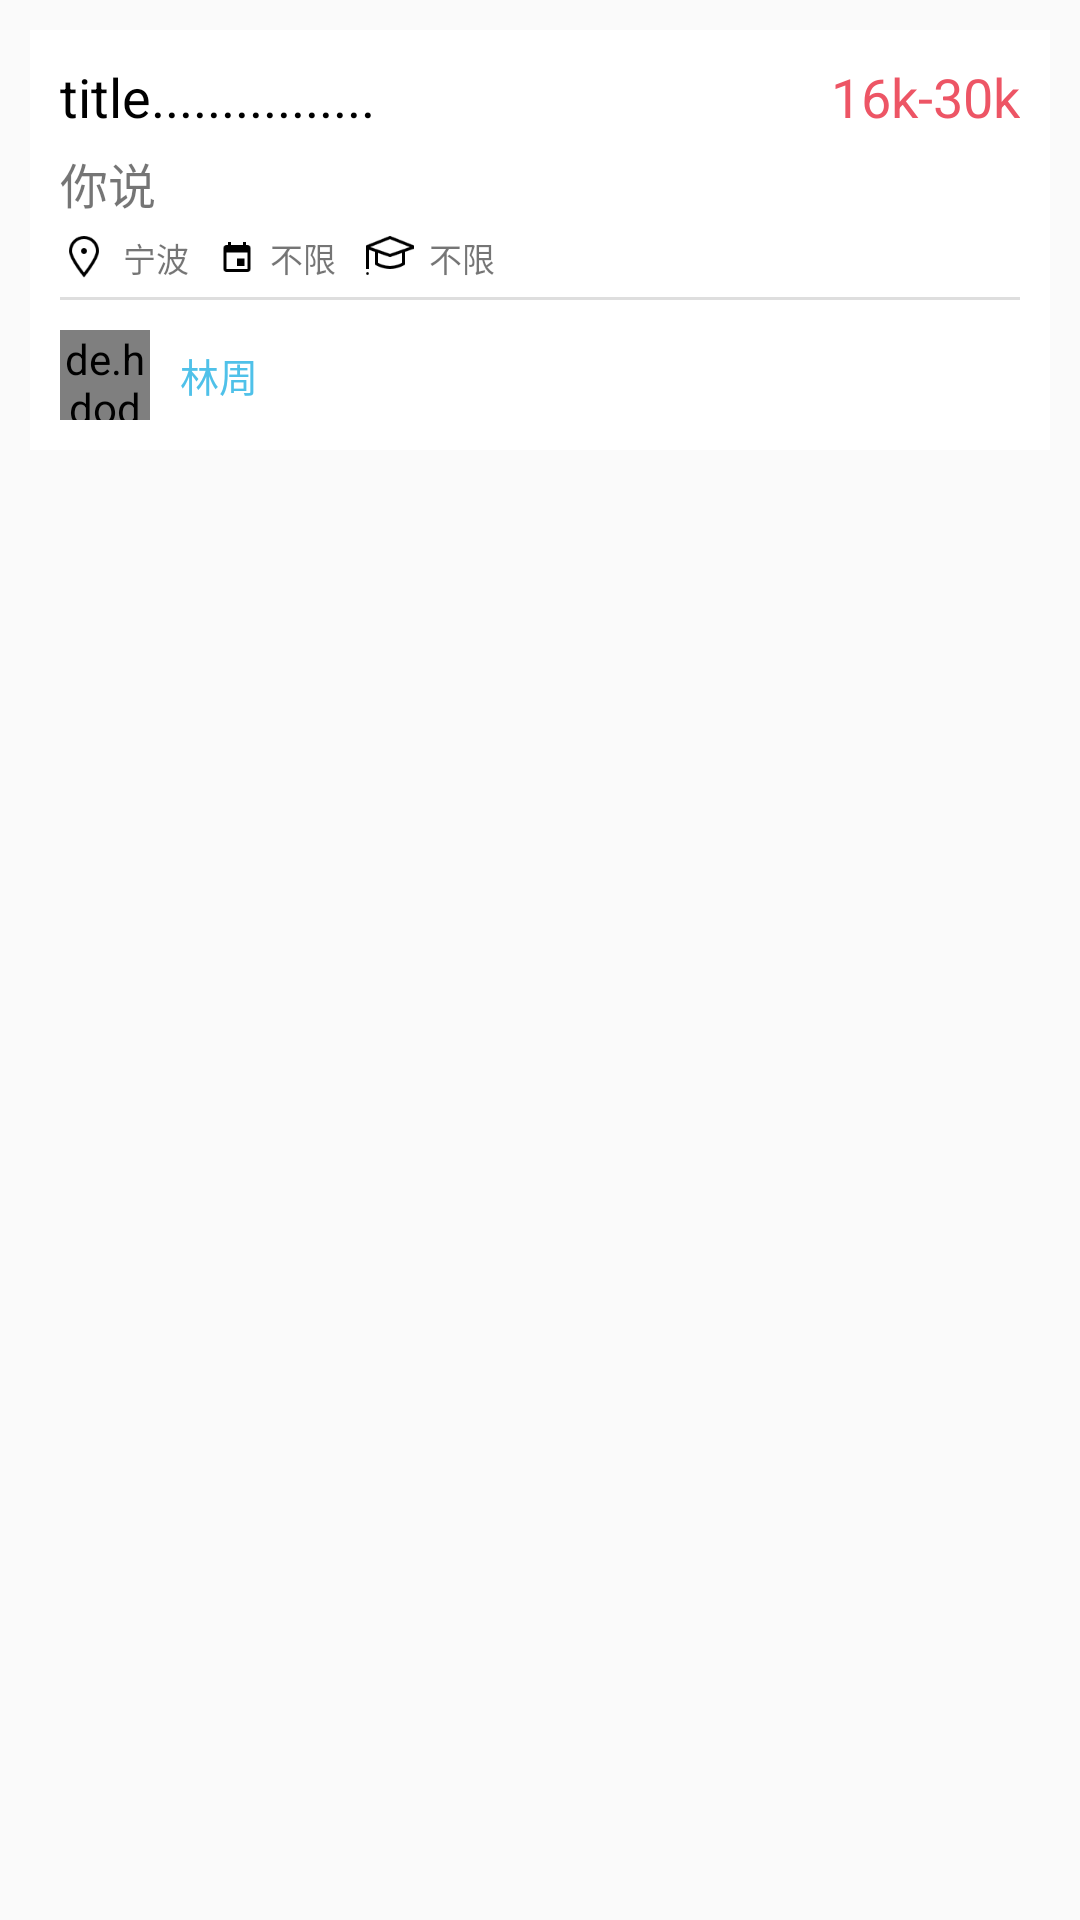

Reconstruct the res/layout file that produces this screen, plus the resources it refers to.
<!-- AndroidManifest.xml: application theme AppTheme -->
<!-- res/layout/post_list_item.xml -->
<?xml version="1.0" encoding="utf-8"?>
<LinearLayout xmlns:android="http://schemas.android.com/apk/res/android"
    xmlns:app="http://schemas.android.com/apk/res-auto"
    android:layout_width="match_parent"
    android:layout_height="match_parent"
    android:orientation="vertical"
    android:paddingLeft="10dp"
    android:paddingRight="10dp"
    android:paddingTop="10dp">

    <LinearLayout
        android:layout_width="match_parent"
        android:layout_height="wrap_content"
        android:background="@drawable/press_bg"
        android:orientation="vertical">

        <LinearLayout
            android:layout_width="match_parent"
            android:layout_height="wrap_content"
            android:orientation="horizontal"
            android:paddingLeft="10dp"
            android:paddingRight="10dp"
            android:paddingTop="10dp">

            <TextView
                android:id="@+id/poname"
                android:layout_width="wrap_content"
                android:layout_height="wrap_content"
                android:text="title................"
                android:textColor="@color/color_black"
                android:textSize="18sp" />

            <LinearLayout
                android:layout_width="0dp"
                android:layout_height="match_parent"
                android:layout_weight="1"
                android:orientation="horizontal" />

            <TextView
                android:id="@+id/wage"
                android:layout_width="wrap_content"
                android:layout_height="wrap_content"
                android:text="16k-30k"
                android:textColor="@color/color_text_wage"
                android:textSize="18sp" />

        </LinearLayout>

        <TextView
            android:id="@+id/ename"
            android:layout_width="wrap_content"
            android:layout_height="wrap_content"
            android:layout_marginLeft="10dp"
            android:layout_marginTop="5dp"
            android:text="你说"
            android:textSize="16sp" />

        <LinearLayout
            android:layout_width="match_parent"
            android:layout_height="wrap_content"
            android:layout_marginTop="5dp"
            android:gravity="center_vertical"
            android:orientation="horizontal"
            android:paddingLeft="10dp">

            <ImageView
                android:layout_width="wrap_content"
                android:layout_height="wrap_content"
                android:src="@mipmap/marker" />

            <TextView
                android:id="@+id/address"
                android:layout_width="wrap_content"
                android:layout_height="wrap_content"
                android:layout_marginLeft="5dp"
                android:text="宁波"
                android:textSize="11sp" />

            <ImageView
                android:layout_width="wrap_content"
                android:layout_height="wrap_content"
                android:layout_marginLeft="10dp"
                android:src="@mipmap/galender" />

            <TextView
                android:id="@+id/workep"
                android:layout_width="wrap_content"
                android:layout_height="wrap_content"
                android:layout_marginLeft="5dp"
                android:text="不限"
                android:textSize="11sp" />

            <ImageView
                android:layout_width="wrap_content"
                android:layout_height="wrap_content"
                android:layout_marginLeft="10dp"
                android:src="@mipmap/graduation" />

            <TextView
                android:id="@+id/education"
                android:layout_width="wrap_content"
                android:layout_height="wrap_content"
                android:layout_marginLeft="5dp"
                android:text="不限"
                android:textSize="11sp" />


        </LinearLayout>

        <View
            android:layout_width="match_parent"
            android:layout_height="1dp"
            android:layout_marginLeft="10dp"
            android:layout_marginRight="10dp"
            android:layout_marginTop="5dp"
            android:alpha="0.5"
            android:background="@color/Grey" />

        <LinearLayout
            android:layout_width="match_parent"
            android:layout_height="wrap_content"
            android:gravity="center_vertical"
            android:orientation="horizontal"
            android:padding="10dp">

            <de.hdodenhof.circleimageview.CircleImageView
                android:id="@+id/eimage"
                android:layout_width="30dp"
                android:layout_height="30dp"
                android:src="@mipmap/add_pic"
                app:civ_border_color="@color/white"
                app:civ_border_width="2dp" />

            <TextView
                android:id="@+id/emanger"
                android:layout_width="wrap_content"
                android:layout_height="wrap_content"
                android:layout_marginLeft="10dp"
                android:text="林周"
                android:textColor="@color/color_text_name"
                android:textSize="13sp" />
        </LinearLayout>


    </LinearLayout>

</LinearLayout>
<!-- resources referenced by this layout -->
<resources>
  <color name="Grey">#BEBEBE</color>
  <color name="color_black">#000000</color>
  <color name="color_text_name"> #4FC1E9</color>
  <color name="color_text_wage"> #ED5565</color>
  <color name="white">#FFFFFF</color>
  <!-- drawable press_bg (drawable) -->
  <?xml version="1.0" encoding="utf-8"?>
  <selector xmlns:android="http://schemas.android.com/apk/res/android">
  
      <item android:state_pressed="false">
          <shape>
              <solid android:color="#ffffff"/>
              <corners android:radius="0dp"/>
          </shape>
      </item>
  
      <item android:state_pressed="true">
          <shape>
              <solid android:color="#293ed4f1"/>
              <corners android:radius="0dp"/>
          </shape>
      </item>
  
  </selector>
  <!-- mipmap galender: png bitmap (mipmap-xxxhdpi, 241 bytes) -->
  <!-- mipmap graduation: png bitmap (mipmap-xxxhdpi, 1030 bytes) -->
  <!-- mipmap marker: png bitmap (mipmap-xxxhdpi, 1098 bytes) -->
  <style name="AppTheme" parent="Theme.AppCompat.Light.DarkActionBar">
          
          <item name="colorPrimary">@color/colorPrimary</item>
          <item name="colorPrimaryDark">@color/colorPrimaryDark</item>
          <item name="colorAccent">@color/colorAccent</item>
      </style>
  <color name="colorPrimary">#009ad6</color>
  <color name="colorPrimaryDark">#009ad6</color>
  <color name="colorAccent">#FF4081</color>
</resources>
